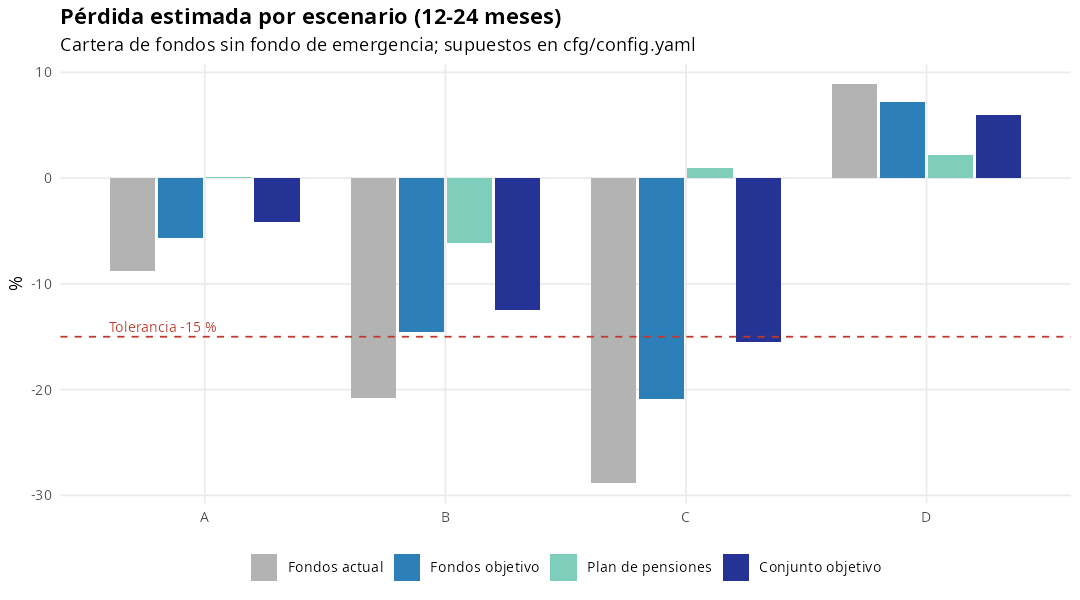

Data behind this chart, as committed beside it:
scenario, prob, fondos_actual, fondos_objetivo, plan_pensiones, conjunto_objetivo
A, 0.4, -8.8, -5.62, 0.08395, -4.194
B, 0.25, -20.8, -14.55, -6.163, -12.45
C, 0.2, -28.87, -20.91, 0.9217, -15.45
D, 0.15, 8.867, 7.18, 2.162, 5.926
Esperado, 1, -13.16, -8.99, -0.9985, -6.992
